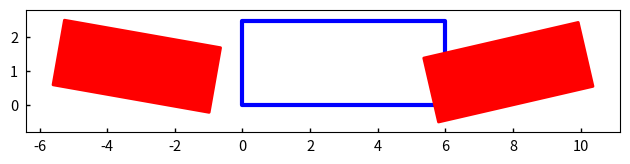

Source code (Python):
#!/usr/bin/env python

######################################################################
# Software License Agreement (BSD License)
#
#  Copyright (c) 2012, Rice University
#  All rights reserved.
#
#  Redistribution and use in source and binary forms, with or without
#  modification, are permitted provided that the following conditions
#  are met:
#
#   * Redistributions of source code must retain the above copyright
#     notice, this list of conditions and the following disclaimer.
#   * Redistributions in binary form must reproduce the above
#     copyright notice, this list of conditions and the following
#     disclaimer in the documentation and/or other materials provided
#     with the distribution.
#   * Neither the name of the Rice University nor the names of its
#     contributors may be used to endorse or promote products derived
#     from this software without specific prior written permission.
#
#  THIS SOFTWARE IS PROVIDED BY THE COPYRIGHT HOLDERS AND CONTRIBUTORS
#  "AS IS" AND ANY EXPRESS OR IMPLIED WARRANTIES, INCLUDING, BUT NOT
#  LIMITED TO, THE IMPLIED WARRANTIES OF MERCHANTABILITY AND FITNESS
#  FOR A PARTICULAR PURPOSE ARE DISCLAIMED. IN NO EVENT SHALL THE
#  COPYRIGHT OWNER OR CONTRIBUTORS BE LIABLE FOR ANY DIRECT, INDIRECT,
#  INCIDENTAL, SPECIAL, EXEMPLARY, OR CONSEQUENTIAL DAMAGES (INCLUDING,
#  BUT NOT LIMITED TO, PROCUREMENT OF SUBSTITUTE GOODS OR SERVICES;
#  LOSS OF USE, DATA, OR PROFITS; OR BUSINESS INTERRUPTION) HOWEVER
#  CAUSED AND ON ANY THEORY OF LIABILITY, WHETHER IN CONTRACT, STRICT
#  LIABILITY, OR TORT (INCLUDING NEGLIGENCE OR OTHERWISE) ARISING IN
#  ANY WAY OUT OF THE USE OF THIS SOFTWARE, EVEN IF ADVISED OF THE
#  POSSIBILITY OF SUCH DAMAGE.
######################################################################

# Author: Shi Shenglei

import os
import argparse

import numpy as np
import matplotlib.pyplot as plt
import matplotlib.ticker as ticker
from matplotlib.patches import Circle, Polygon, Rectangle, Ellipse, FancyArrow
from matplotlib.collections import PatchCollection

from math import cos, sin, sqrt

# vehicle params
l = 2.8
l1 = 0.96
l2 = 0.929
W = 1.942
L = l + l1 + l2

if __name__ == "__main__":
    # Create an argument parser
    parser = argparse.ArgumentParser(description='Draw Trajectory.')
    parser.add_argument('--forward', action="store_true", help='If forward parking')
    parser.add_argument('--scenarios', type=int, default = 0, \
        help='The parking scenarios')
    parser.add_argument('-t', '--time', default=None, \
        help='Filename of time trajectory')
    parser.add_argument('-s', '--states', default=None, \
        help='Filename of states trajectory')
    parser.add_argument('-c', '--controls', default=None, \
        help='Filename of controls trajectory')
    parser.add_argument('-p', '--points', default=None, \
        help='Filename of active points')
    args = parser.parse_args()

    plt.style.use(['seaborn-v0_8-deep', 'seaborn-v0_8-paper'])
    plt.rcParams.update({'axes.grid': False})
    prop_cycle = plt.rcParams['axes.prop_cycle']
    colors = prop_cycle.by_key()['color'] #['#4C72B0', '#55A868', '#C44E52', '#8172B2', '#CCB974', '#64B5CD']
    colors = ['#1072b4', '#ef7f00', '#1f9c3a', '#d6191b', '#9763a6', '#965947', '#db79ae', '#c0c205', '#26b9ce', '#2a3377', '#7f3b71', '#9fa0a0']

    fig, ax = plt.subplots()#(figsize=(3.5, 3.5))

    patches_rectangle = [] # scenario
    if args.scenarios ==  0:
        rect = Rectangle((0.0, 0.0), 6.0, 2.5, facecolor='w', edgecolor='b', lw=3.0) # parking lot
        #print(rect.get_corners())
        patches_rectangle.append(rect)
        rect = Rectangle((-5.6, 0.6), L, W, angle=-10.0, facecolor='r', edgecolor='r', lw=2.0) # obstacle two
        #print(rect.get_corners())
        patches_rectangle.append(rect)
        rect = Rectangle((5.8, -0.5), L, W, angle=13.0, facecolor='r', edgecolor='r', lw=2.0) # obstacle two
        #print(rect.get_corners())
        patches_rectangle.append(rect)
    elif args.scenarios == 1:
        rect = Rectangle((0.0, 0.0), 6.0, 2.5, facecolor='w', edgecolor='b', lw=3.0) # parking lot
        patches_rectangle.append(rect)
        rect = Rectangle((-7.0, 2.8), L, W, angle=-55.0, facecolor='r', edgecolor='r', lw=2.0) # obstacle two
        patches_rectangle.append(rect)
        rect = Rectangle((5.8, -0.5), L, W, angle=13.0, facecolor='r', edgecolor='r', lw=2.0) # obstacle two
        patches_rectangle.append(rect)
    elif args.scenarios == 2: # vertical
        rect = Rectangle((0.0, 0.0), 2.5, 6.0, facecolor='w', edgecolor='b', lw=3.0) # parking lot
        patches_rectangle.append(rect)
        rect = Rectangle((-2.2, 0.4), W, L, facecolor='r', edgecolor='r', lw=2.0) # obstacle one
        patches_rectangle.append(rect)
        rect = Rectangle((2.3, 0.3), W, L, angle=-5.0, facecolor='r', edgecolor='r', lw=2.0) # obstacle two
        patches_rectangle.append(rect)
    elif args.scenarios == 3:
        rect = Rectangle((0.0, 0.0), 6.0, 2.5, facecolor='w', edgecolor='b', lw=3.0) # parking lot
        patches_rectangle.append(rect)
        rect = Rectangle((-6.3, 0.3), L, W, angle=20.0, facecolor='r', edgecolor='r', lw=2.0) # obstacle one
        patches_rectangle.append(rect)
        rect = Rectangle((6.8, -1.0), L, W, angle=40.0, facecolor='r', edgecolor='r', lw=2.0) # obstacle two
        patches_rectangle.append(rect)
        rect = Rectangle((2.0, 3.6), L, W, angle=60.0, facecolor='r', edgecolor='r', lw=2.0) # obstacle three
        patches_rectangle.append(rect)
        rect = Rectangle((-1.5, -2.2), L, W, angle=-3.0, facecolor='r', edgecolor='r', lw=2.0) # obstacle four
        patches_rectangle.append(rect)
    pcrect = PatchCollection(patches_rectangle, match_original=True)
    ax.add_collection(pcrect)

    time = []
    states = []
    points = []
    if args.time:
        line = open(args.time, 'r').readline()
        line = line.strip()
        time=[float(x) for x in line.split(' ')]
    if args.states:
        for line in open(args.states, 'r').readlines():
            line = line.strip()
            if not line:
                continue
            state = [float(x) for x in line.split(' ')]
            states.append(state)
        states = np.array(states).T
    if args.points:
        points = []
        for line in open(args.points, 'r').readlines():
            line = line.strip()
            if not line:
                continue
            point = [float(x) for x in line.split(' ')]
            points.append(point)
        points = np.array(points).T

    if args.states:
        patches_rectangle = []
        patches_arrow = []
        for i, x, y, theta in zip(range(len(states[0])), states[0], states[1], states[2]):
            if args.forward:
                rect = Rectangle((x - l2, y - 0.5 * W), L, W, angle = 180.0 * theta / np.pi, rotation_point=(x, y), facecolor='w', edgecolor='k', lw=0.5, fill=False)
            else:
                rect = Rectangle((x - l - l1, y - 0.5 * W), L, W, angle = 180.0 * theta / np.pi, rotation_point=(x, y), facecolor='w', edgecolor='k', lw=0.5, fill=False)
            patches_rectangle.append(rect)
            arrow = FancyArrow(x, y, cos(theta), sin(theta), width = 0.03, color = 'magenta')
            patches_arrow.append(arrow)
        pcrect = PatchCollection(patches_rectangle, match_original=True)
        ax.add_collection(pcrect)
        parrow = PatchCollection(patches_arrow, match_original=True)
        ax.add_collection(parrow)
    if args.points:
        ax.scatter(points[1], points[2], facecolor='r', edgecolor='k', s=30.0)

    ax.xaxis.set_major_locator(ticker.MultipleLocator(2.0))
    ax.yaxis.set_tick_params(which='major', direction = 'in', width=1.0, length=3, labelsize=10.5)
    ax.xaxis.set_tick_params(which='major', direction = 'in', width=1.0, length=3, labelsize=10.5)

    #ax.set_xlim(-10.0, 12.0)
    #ax.set_ylim(-5.0, 10.0)
    #ax.autoscale(enable=None, axis="both", tight=True)
    ax.margins(0.05, 0.1)
    ax.set_axis_on()
    #ax.set_xticks([])
    #ax.set_yticks([])
    ax.set_aspect('equal')
    #setup(ax)
    plt.tight_layout()
    #plt.savefig('parking.svg')
    plt.show()
